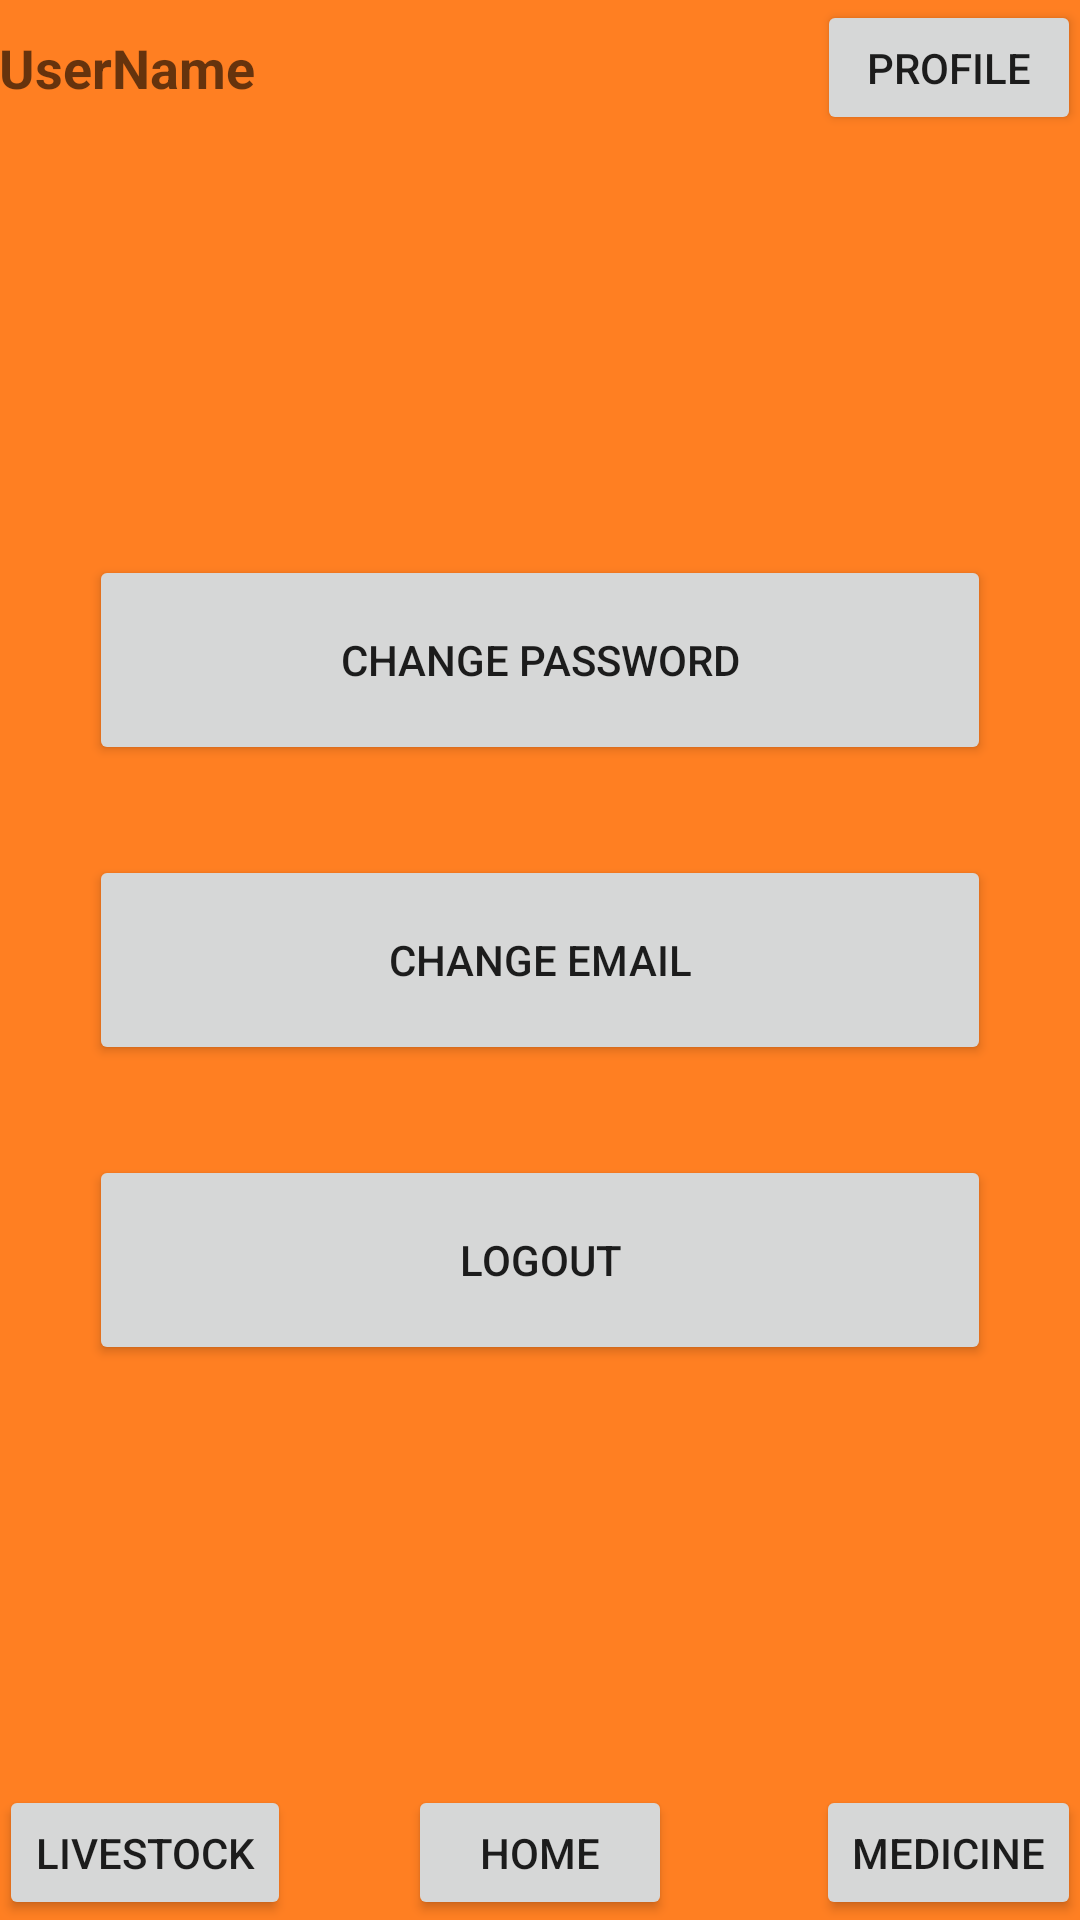

Reconstruct the res/layout file that produces this screen, plus the resources it refers to.
<!-- AndroidManifest.xml: application theme AppTheme -->
<!-- res/layout/activity_user_info.xml -->
<RelativeLayout xmlns:android="http://schemas.android.com/apk/res/android"
    xmlns:tools="http://schemas.android.com/tools" android:layout_width="match_parent"
    android:layout_height="match_parent" android:paddingLeft="@dimen/activity_horizontal_margin"
    android:paddingRight="@dimen/activity_horizontal_margin"
    android:paddingTop="@dimen/activity_vertical_margin"
    android:paddingBottom="@dimen/activity_vertical_margin"
    tools:context=".add_new_chemical"
    android:background="#ff7f22">

    <FrameLayout
        android:layout_width="match_parent"
        android:layout_height="45dp"
        android:layout_alignParentTop="true"
        android:layout_alignParentLeft="true"
        android:layout_alignParentStart="true"
        android:id="@+id/frameLayout10">

        <TextView
            android:layout_width="wrap_content"
            android:layout_height="wrap_content"
            android:textAppearance="?android:attr/textAppearanceMedium"
            android:text="UserName"
            android:id="@+id/text_username"
            android:layout_gravity="left|center_vertical"
            android:textStyle="bold" />

        <Button
            android:layout_width="wrap_content"
            android:layout_height="wrap_content"
            android:text="Profile"
            android:layout_gravity="right|center_vertical" />
    </FrameLayout>

    <FrameLayout
        android:layout_width="match_parent"
        android:layout_height="45dp"
        android:layout_alignParentBottom="true"
        android:layout_alignParentLeft="true"
        android:layout_alignParentStart="true"
        android:id="@+id/frameLayout11">

        <Button
            android:layout_width="wrap_content"
            android:layout_height="wrap_content"
            android:text="LiveStock"
            android:id="@+id/button_userinfo_bottom_livestock"
            android:layout_gravity="left|center_vertical" />

        <Button
            android:layout_width="wrap_content"
            android:layout_height="wrap_content"
            android:text="Home"
            android:id="@+id/button_userinfo_bottom_home"
            android:layout_gravity="center" />

        <Button
            android:layout_width="wrap_content"
            android:layout_height="wrap_content"
            android:text="Medicine"
            android:id="@+id/button_userinfo_bottom_medicine"
            android:layout_gravity="right|center_vertical" />
    </FrameLayout>

    <FrameLayout
        android:layout_width="match_parent"
        android:layout_height="match_parent"
        android:layout_alignParentLeft="true"
        android:layout_alignParentStart="true"
        android:layout_above="@+id/frameLayout11"
        android:layout_below="@+id/frameLayout10"
        android:paddingTop="50dp"
        android:paddingBottom="50dp"
        android:paddingLeft="30dp"
        android:paddingRight="30dp">

        <Button
            android:layout_width="fill_parent"
            android:layout_height="70dp"
            android:text="Change Email"
            android:id="@+id/button_change_email"
            android:layout_gravity="center" />

        <Button
            android:layout_width="fill_parent"
            android:layout_height="70dp"
            android:text="Change Password"
            android:id="@+id/button_change_password"
            android:layout_gravity="center"
            android:layout_marginBottom="100dp" />

        <Button
            android:layout_width="fill_parent"
            android:layout_height="70dp"
            android:text="Logout"
            android:id="@+id/button_logout"
            android:layout_gravity="center"
            android:layout_marginTop="100dp" />
    </FrameLayout>
</RelativeLayout>
<!-- resources referenced by this layout -->
<resources>
  <style name="AppTheme" parent="Theme.AppCompat.Light.NoActionBar">
          
      </style>
</resources>
